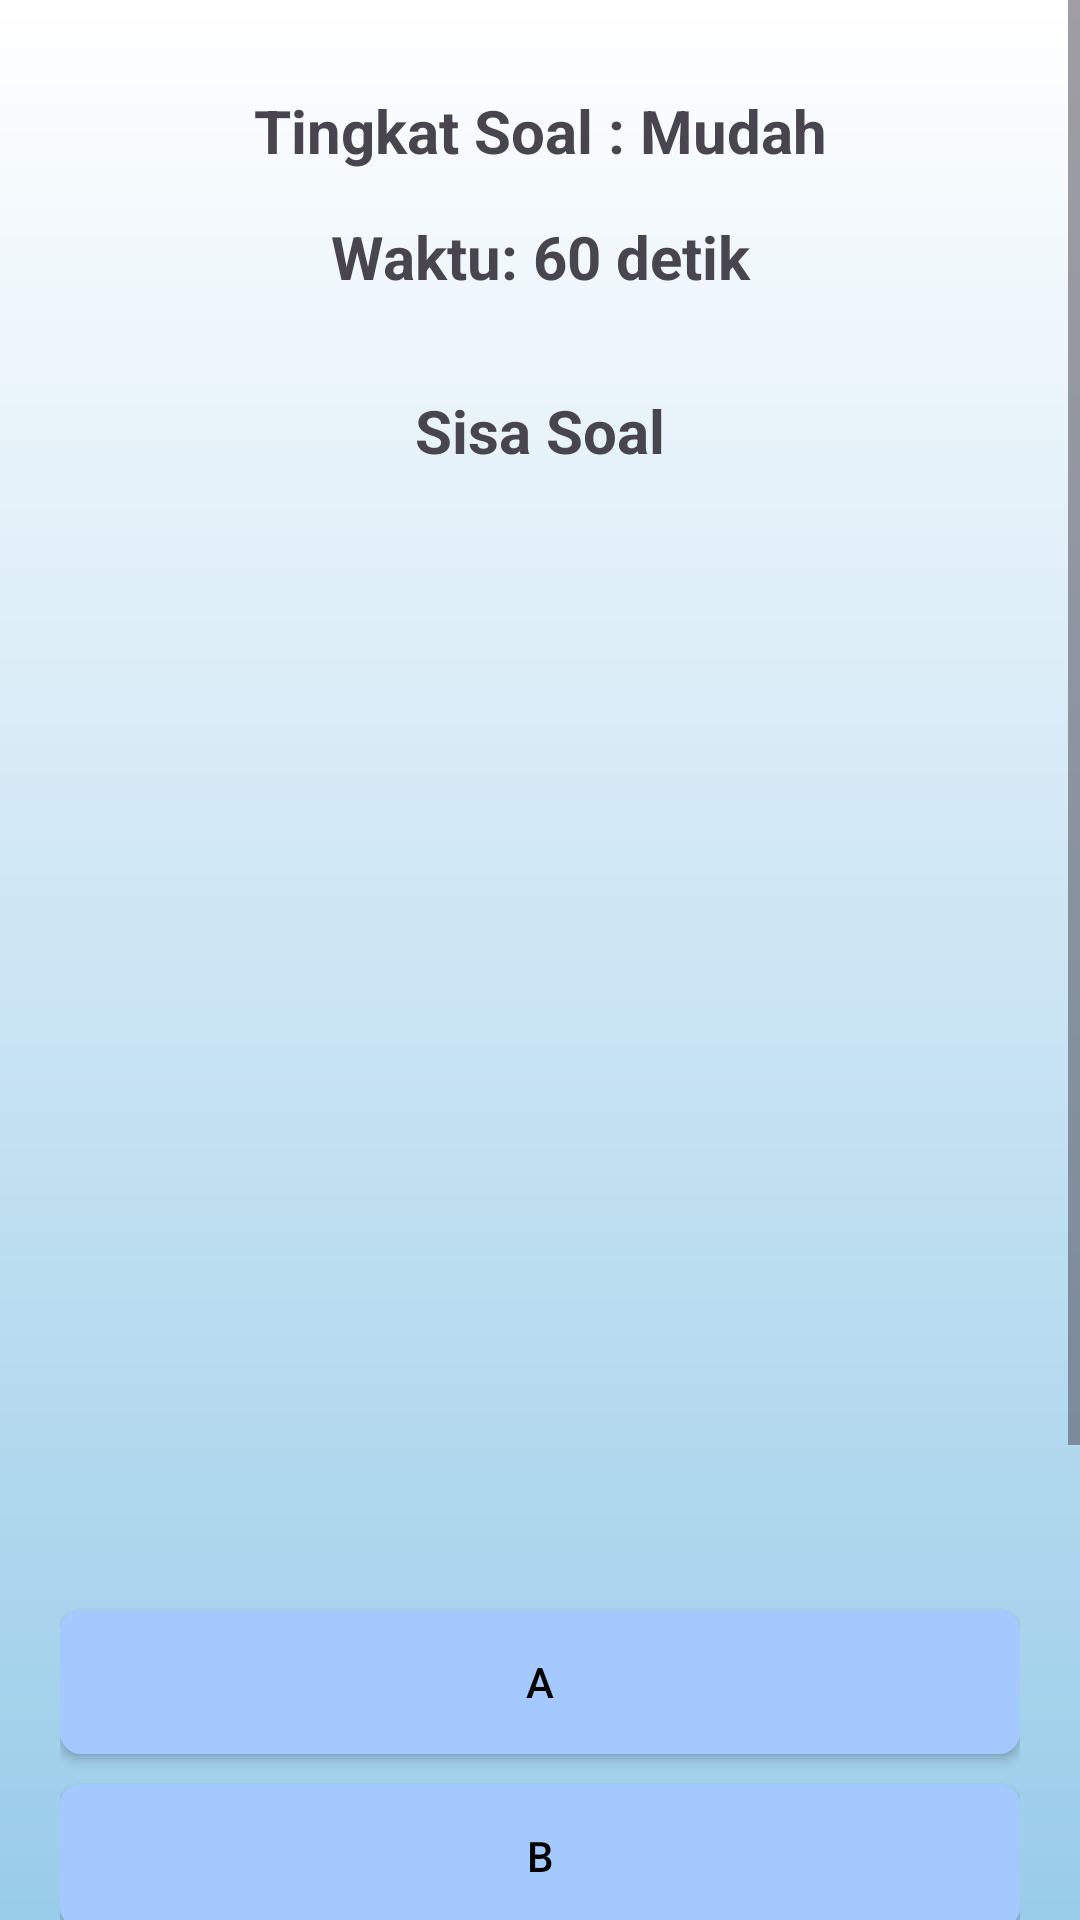

This screen was rendered from an Android layout file. Write that file and the resources it references.
<!-- AndroidManifest.xml: application theme Theme.QuizWithFisherYates -->
<!-- res/layout/activity_user_main.xml -->
<?xml version="1.0" encoding="utf-8"?>
<ScrollView xmlns:android="http://schemas.android.com/apk/res/android"
    xmlns:app="http://schemas.android.com/apk/res-auto"
    xmlns:tools="http://schemas.android.com/tools"
    android:id="@+id/user_main"
    android:layout_width="match_parent"
    android:layout_height="match_parent"
    android:fillViewport="true"
    tools:context=".userActivities.MainActivity"
    android:background="@drawable/gradient_background">

    <LinearLayout
        android:layout_width="match_parent"
        android:layout_height="wrap_content"
        android:orientation="vertical"
        android:padding="20dp">

        <TextView
            android:id="@+id/difficultTextView"
            android:layout_width="match_parent"
            android:layout_height="wrap_content"
            android:layout_weight="1"
            android:text="Tingkat Soal : Mudah"
            android:textSize="20sp"
            android:textStyle="bold"
            android:gravity="center"
            android:layout_marginTop="10dp"/>

        <LinearLayout
            android:layout_width="match_parent"
            android:layout_height="wrap_content"
            android:orientation="horizontal"
            android:gravity="center_vertical"
            android:layout_marginTop="15dp"
            android:layout_marginBottom="16dp">

            <TextView
                android:id="@+id/timerTextView"
                android:layout_width="0dp"
                android:layout_height="wrap_content"
                android:layout_weight="1"
                android:text="Waktu: 60 detik"
                android:textSize="20sp"
                android:textStyle="bold"
                android:gravity="center"/>

        </LinearLayout>

        <LinearLayout

            android:layout_width="match_parent"
            android:layout_height="wrap_content"
            android:orientation="horizontal"
            android:gravity="center_vertical"
            android:layout_marginTop="15dp"
            android:layout_marginBottom="16dp">
            <TextView
                android:id="@+id/currentQuestionNumber"
                android:layout_width="0dp"
                android:layout_height="wrap_content"
                android:layout_weight="1"
                android:text="Sisa Soal"
                android:textStyle="bold"
                android:textSize="20sp"
                android:gravity="center"/>
        </LinearLayout>



        <RelativeLayout
            android:layout_width="match_parent"
            android:layout_height="wrap_content"
            android:minHeight="200dp"
            android:layout_marginTop="50dp"
            android:layout_marginBottom="100dp">

            <ImageView
                android:id="@+id/imageView"
                android:layout_width="match_parent"
                android:layout_height="150dp"
                android:scaleType="centerCrop"
                android:adjustViewBounds="true"/>

            <TextView
                android:id="@+id/question"
                android:layout_width="match_parent"
                android:layout_height="wrap_content"
                android:layout_marginTop="170dp"
                android:textSize="25sp"
                android:gravity="center"
                android:text="" />
        </RelativeLayout>

        <androidx.appcompat.widget.AppCompatButton
            android:id="@+id/btnOptionA"
            style="@style/Widget.AppCompat.Button"
            android:layout_width="match_parent"
            android:layout_height="wrap_content"
            android:layout_marginTop="10dp"
            android:background="@drawable/rounded_button"
            android:text="A"
            android:textColor="#000" />
        <androidx.appcompat.widget.AppCompatButton
            android:id="@+id/btnOptionB"
            style="@style/Widget.AppCompat.Button"
            android:layout_width="match_parent"
            android:layout_height="wrap_content"
            android:layout_marginTop="10dp"
            android:background="@drawable/rounded_button"
            android:text="B"
            android:textColor="#000" />
        <androidx.appcompat.widget.AppCompatButton
            android:id="@+id/btnOptionC"
            style="@style/Widget.AppCompat.Button"
            android:layout_width="match_parent"
            android:layout_height="wrap_content"
            android:layout_marginTop="10dp"
            android:background="@drawable/rounded_button"
            android:text="C"
            android:textColor="#000" />
        <androidx.appcompat.widget.AppCompatButton
            android:id="@+id/btnOptionD"
            style="@style/Widget.AppCompat.Button"
            android:layout_width="match_parent"
            android:layout_height="wrap_content"
            android:layout_marginTop="10dp"
            android:background="@drawable/rounded_button"
            android:text="D"
            android:textColor="#000" />

        <LinearLayout
            android:id="@+id/navButtons"
            android:layout_width="match_parent"
            android:layout_height="wrap_content"
            android:orientation="horizontal"
            android:gravity="center"
            android:layout_marginTop="24dp">

            <androidx.appcompat.widget.AppCompatButton
                android:id="@+id/btnNext"
                android:layout_width="wrap_content"
                android:layout_height="wrap_content"
                android:text="Lanjut"
                android:background="@drawable/rounded_button"
                android:layout_marginStart="16dp" />
        </LinearLayout>
    </LinearLayout>
</ScrollView>
<!-- resources referenced by this layout -->
<resources>
  <!-- drawable gradient_background (drawable) -->
  <?xml version="1.0" encoding="utf-8"?>
  <shape xmlns:android="http://schemas.android.com/apk/res/android"
      android:shape="rectangle">
  
      <gradient
          android:startColor="#FFF"
          android:endColor="#99cce9"
          android:angle="270"
          android:type="linear" />
  </shape>
  <!-- drawable rounded_button (drawable) -->
  <?xml version="1.0" encoding="utf-8"?>
  <shape xmlns:android="http://schemas.android.com/apk/res/android"
      android:shape="rectangle">
      <solid android:color="@color/primary"/>
      <corners android:radius="7dp"/>
  </shape>
  <style name="Theme.QuizWithFisherYates" parent="Theme.Material3.Light.NoActionBar" />
  <color name="primary">#a4c9ff</color>
</resources>
